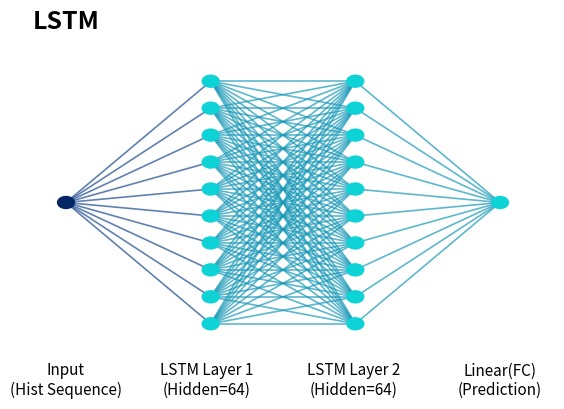

Generate this figure with matplotlib:
import os
import matplotlib.pyplot as plt

def draw_neural_net(ax, left, right, bottom, top, layer_sizes):
    v_spacing = (top - bottom)/float(max(layer_sizes))
    h_spacing = (right - left)/float(len(layer_sizes) - 1)
    
    # 配色完全参考上传的图片
    # 第一个输入层：深蓝
    # 两个隐藏层：青蓝色
    # 最后一个全连接层/输出：浅青蓝色
    node_colors = ['#042663', '#0dd3d6', '#0dd3d6', '#0dd3d6']
    edge_colors = ['#1d4b8f', '#1999b8', '#1999b8']

    # 绘制连线
    for n, (layer_size_a, layer_size_b) in enumerate(zip(layer_sizes[:-1], layer_sizes[1:])):
        layer_top_a = v_spacing*(layer_size_a - 1)/2. + (top + bottom)/2.
        layer_top_b = v_spacing*(layer_size_b - 1)/2. + (top + bottom)/2.
        for m in range(layer_size_a):
            for o in range(layer_size_b):
                line = plt.Line2D([n*h_spacing + left, (n + 1)*h_spacing + left],
                                  [layer_top_a - m*v_spacing, layer_top_b - o*v_spacing], 
                                  c=edge_colors[n], alpha=0.7, lw=1.2)
                ax.add_artist(line)
                
    # 绘制节点
    for n, layer_size in enumerate(layer_sizes):
        layer_top = v_spacing*(layer_size - 1)/2. + (top + bottom)/2.
        for m in range(layer_size):
            circle = plt.Circle((n*h_spacing + left, layer_top - m*v_spacing), v_spacing/4.5,
                                color=node_colors[n], zorder=4)
            ax.add_artist(circle)

fig, ax = plt.subplots(figsize=(7, 5))
ax.axis('off')

# 代码中的模型结构是：
# 1. 输入层: nn.LSTM(input_size=1)，表示每个时间步只输入1个变量（单变量吞吐量），所以视觉上用 1 个节点表示。
# 2. LSTM 第一层 (num_layers=2) (视觉上用 6 个节点表示隐藏状态)
# 3. LSTM 第二层 (视觉上用 6 个节点表示提取的隐藏特征)
# 4. 全连接输出层 (FC): nn.Linear(hidden, 1)，预测单个吞吐量值，用 1 个节点表示。
# 调整网络层节点数: 1(Input) -> 10(LSTM Layer1) -> 10(LSTM Layer2) -> 1(FC Output)
draw_neural_net(ax, 0.1, 0.9, 0.15, 0.85, [1, 10, 10, 1])

plt.text(0.1, 0.95, 'LSTM', fontsize=18, fontweight='bold', ha='center', color='black')

# 底部文字说明，体现代码中的两层 LSTM 结构
plt.text(0.1, 0.0, 'Input\n(Hist Sequence)', fontsize=11, ha='center')
plt.text(0.36, 0.0, 'LSTM Layer 1\n(Hidden=64)', fontsize=11, ha='center')
plt.text(0.63, 0.0, 'LSTM Layer 2\n(Hidden=64)', fontsize=11, ha='center')
plt.text(0.9, 0.0, 'Linear(FC)\n(Prediction)', fontsize=11, ha='center')

os.makedirs('assets/images', exist_ok=True)
plt.savefig('assets/images/lstm_architecture_detailed.png', dpi=600, bbox_inches='tight', transparent=False, facecolor='white')
plt.close()
print("Saved to assets/images/lstm_architecture_detailed.png")
